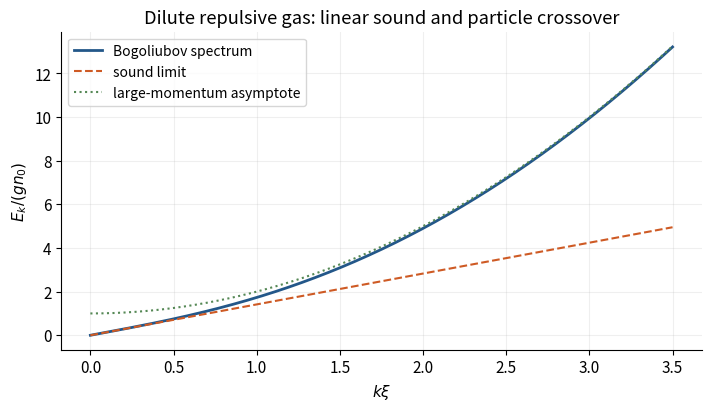

Write Python code to recreate this figure. (Note: this script raises an exception after producing the figure.)
"""Original analytical illustration; Python3.14/NumPy2.3/Matplotlib3.10. Saves PNG basename to cwd."""
from pathlib import Path
import numpy as np
import matplotlib
matplotlib.use('Agg')
import matplotlib.pyplot as plt
plt.rcParams.update({'font.size':11,'axes.spines.top':False,'axes.spines.right':False})

x=np.linspace(0,3.5,700);y=np.sqrt(x*x*(x*x+2))
fig,ax=plt.subplots(figsize=(7,4),layout='constrained')
ax.plot(x,y,color='#235789',lw=2,label='Bogoliubov spectrum');ax.plot(x,np.sqrt(2)*x,'--',color='#ce5a24',label='sound limit');ax.plot(x,x*x+1,':',color='#558855',label='large-momentum asymptote')
ax.set(xlabel=r'$k\xi$',ylabel=r'$E_k/(gn_0)$',title='Dilute repulsive gas: linear sound and particle crossover');ax.grid(alpha=.2);ax.legend(fontsize=10)
fig.savefig(Path(__file__).with_suffix('.png').name,dpi=150,facecolor='white')
